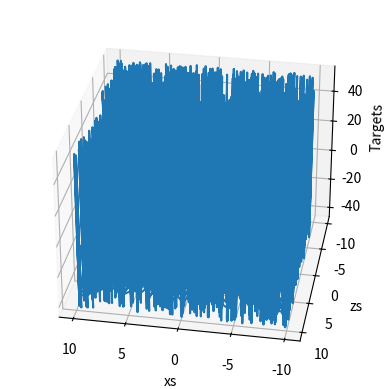

Reproduce this figure in Python.
# We must always import the relevant libraries for our problem at hand. NumPy is a must for this example.
import numpy as np

# matplotlib and mpl_toolkits are not necessary. We employ them for the sole purpose of visualizing the results.  
import matplotlib.pyplot as plt
from mpl_toolkits.mplot3d import Axes3D

# First, we should declare a variable containing the size of the training set we want to generate.
observations = 1000

# We will work with two variables as inputs. You can think about them as x1 and x2 in our previous examples.
# We have picked x and z, since it is easier to differentiate them.
# We generate them randomly, drawing from an uniform distribution. There are 3 arguments of this method (low, high, size).
# The size of xs and zs is observations x 1. In this case: 1000 x 1.
xs = np.random.uniform(low=-10, high=10, size=(observations,1))
zs = np.random.uniform(-10, 10, (observations,1))

# Combine the two dimensions.сх of the input into one input matrix. 
# This is the X matrix from the linear model y = x*w + b.
# column_stack is a Numpy method, which combines two matrices (vectors) into one.
inputs = np.column_stack((xs,zs))

# Check if the dimensions of the inputs are the same as the ones we defined in the linear model lectures. 
# They should be n x k, where n is the number of observations, and k is the number of variables, so 1000 x 2.
print (inputs.shape)

# We add a random small noise to the function i.e. f(x,z) = 2x - 3z + 5 + <small noise>
noise = np.random.uniform(-1, 1, (observations,1))

# Produce the targets according to our f(x,z) = 2x - 3z + 5 + noise definition.
# In this way, we are basically saying: the weights should be 2 and -3, while the bias is 5.
targets = 2*xs - 3*zs + 5 + noise

# Check the shape of the targets just in case.
print (targets.shape)

# In order to use the 3D plot, the objects should have a certain shape, so we reshape the targets.
# The proper method to use is reshape and takes as arguments the dimensions in which we want to fit the object.
targets = targets.reshape(observations,)

# Plotting according to the conventional matplotlib.pyplot syntax

# Declare the figure
fig = plt.figure()

# A method allowing us to create the 3D plot
ax = fig.add_subplot(111, projection='3d')

# Choose the axes.
ax.plot(xs, zs, targets)

# Set labels
ax.set_xlabel('xs')
ax.set_ylabel('zs')
ax.set_zlabel('Targets')

# You can fiddle with the azim parameter to plot the data from different angles. Just change the value of azim=100
# to azim = 0 ; azim = 200, or whatever. Check and see what happens.
ax.view_init(azim=100)

# So far we were just describing the plot. This method actually shows the plot. 
plt.show()

# We reshape the targets back to the shape that they were in before plotting.
# This reshaping is a side-effect of the 3D plot. Sorry for that.
targets = targets.reshape(observations,1)

# We will initialize the weights and biases randomly in some small initial range.
# init_range is the variable that will measure that.
# You can play around with the initial range, but we don't really encourage you to do so.
# High initial ranges may prevent the machine learning algorithm from learning.
init_range = 0.1

# Weights are of size k x m, where k is the number of input variables and m is the number of output variables
# In our case, the weights matrix is 2x1 since there are 2 inputs (x and z) and one output (y)
weights = np.random.uniform(low=-init_range, high=init_range, size=(2, 1))

# Biases are of size 1 since there is only 1 output. The bias is a scalar.
biases = np.random.uniform(low=-init_range, high=init_range, size=1)

#Print the weights to get a sense of how they were initialized.
print (weights)
print (biases)

# Set some small learning rate (denoted eta in the lecture). 
# 0.02 is going to work quite well for our example. Once again, you can play around with it.
# It is HIGHLY recommended that you play around with it.
learning_rate = 0.02